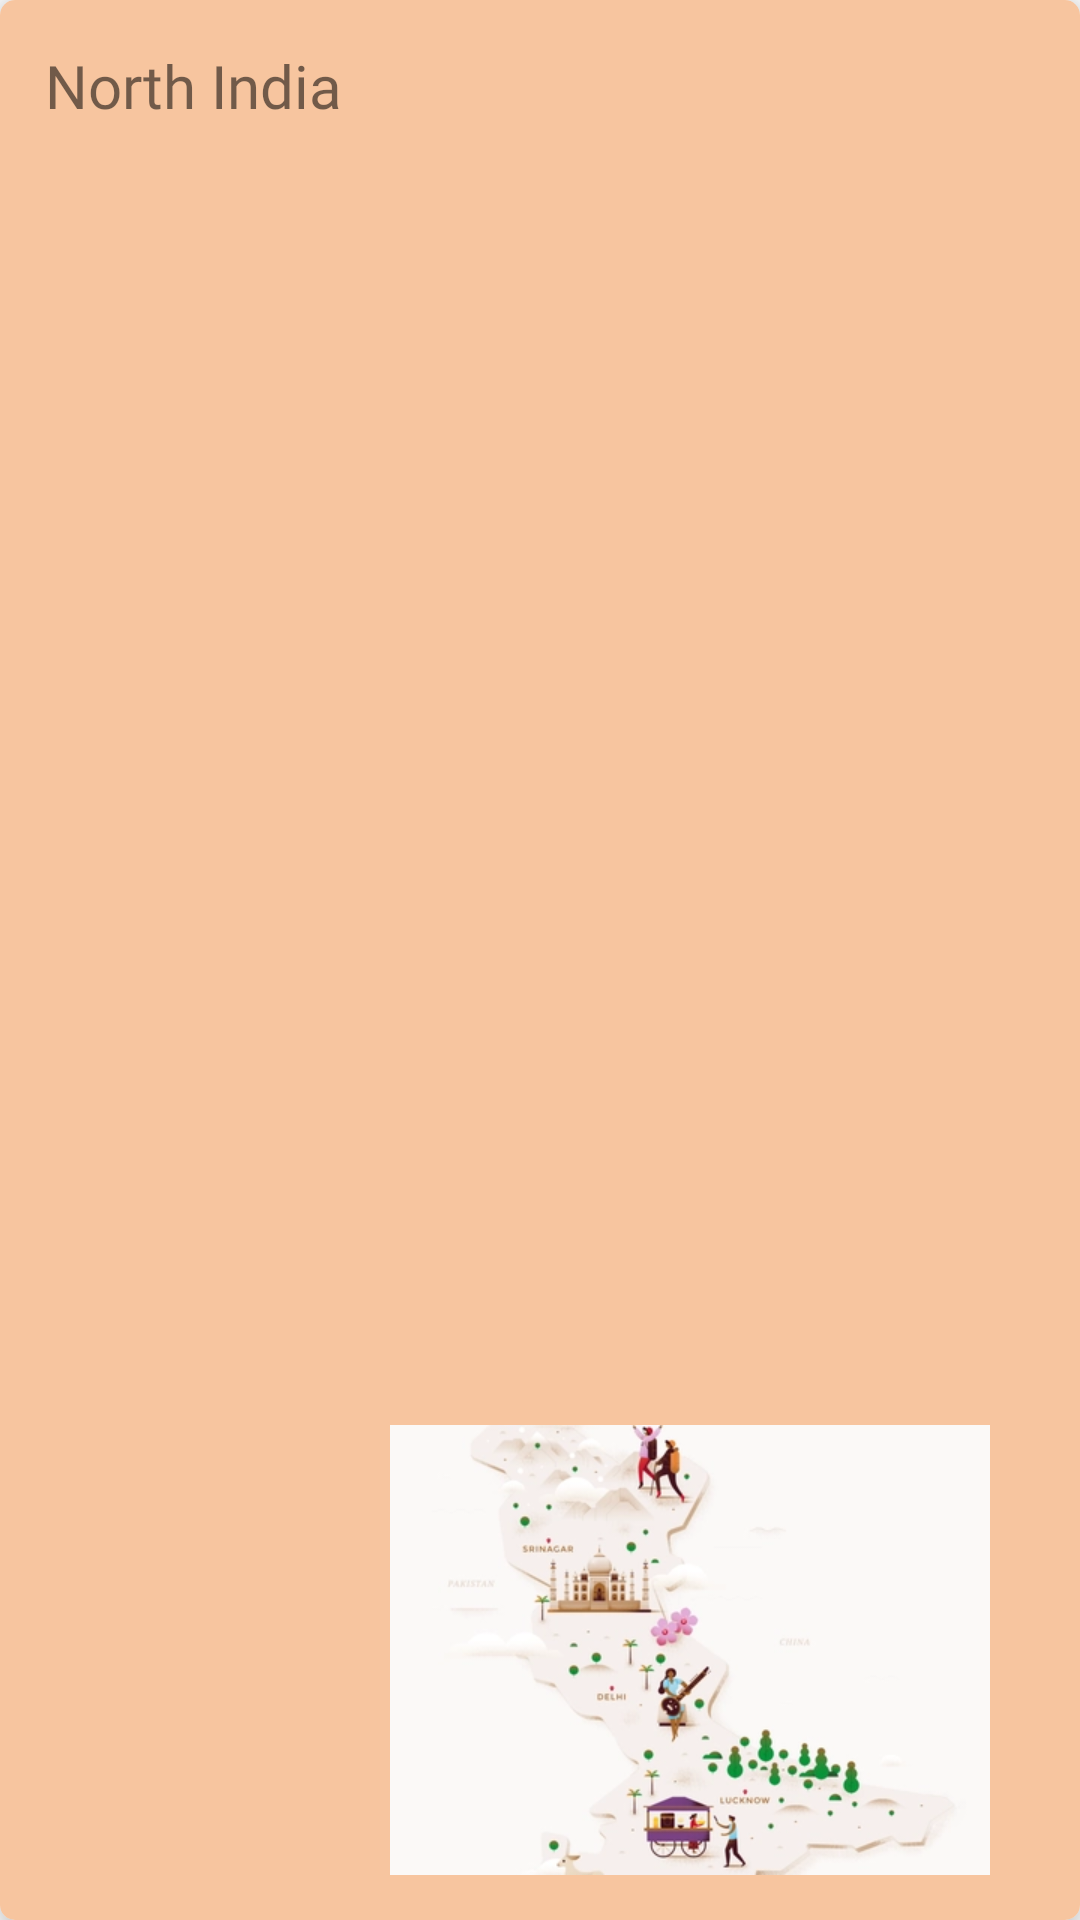

Layout XML and referenced resources for this Android screen:
<!-- AndroidManifest.xml: application theme Theme.WhereTo -->
<!-- res/layout/categories_card_design.xml -->
<?xml version="1.0" encoding="utf-8"?>
<androidx.cardview.widget.CardView xmlns:android="http://schemas.android.com/apk/res/android"
    xmlns:app="http://schemas.android.com/apk/res-auto"
    android:layout_width="200dp"
    android:layout_height="140dp"
    app:cardCornerRadius="5dp"
    app:cardElevation="8dp"
    android:layout_margin="7dp">

    <RelativeLayout
        android:layout_width="match_parent"
        android:layout_height="match_parent"
        android:background="@color/card3"
        android:padding="15dp">

        <TextView
            android:layout_width="wrap_content"
            android:layout_height="wrap_content"
            android:fontFamily="@font/baloo"
            android:text="North India"
            android:id="@+id/category_title"
            android:textSize="20sp" />

        <ImageView
            android:id="@+id/category_image"
            android:layout_width="230dp"
            android:layout_height="150dp"
            android:layout_alignParentRight="true"
            android:layout_alignParentBottom="true"
            android:src="@drawable/northindia" />


    </RelativeLayout>

</androidx.cardview.widget.CardView>
<!-- resources referenced by this layout -->
<resources>
  <color name="card3">#f7c59f</color>
  <!-- drawable northindia: jpg bitmap (drawable, 22438 bytes) -->
  <style name="Theme.WhereTo" parent="Theme.MaterialComponents.DayNight.NoActionBar">
          
          <item name="colorPrimary">@color/color_P</item>
          <item name="colorPrimaryVariant">@color/purple_700</item>
          <item name="colorOnPrimary">@color/white</item>
          
          <item name="colorSecondary">@color/teal_200</item>
          <item name="colorSecondaryVariant">@color/teal_700</item>
          <item name="colorOnSecondary">@color/black</item>
          
          <item name="android:statusBarColor" tools:targetApi="l">?attr/colorPrimaryVariant</item>
          
  
  
      </style>
  <color name="color_P">#0099ff</color>
  <color name="purple_700">#FF3700B3</color>
  <color name="white">#FFFFFFFF</color>
  <color name="teal_200">#FF03DAC5</color>
  <color name="teal_700">#FF018786</color>
  <color name="black">#FF000000</color>
</resources>
